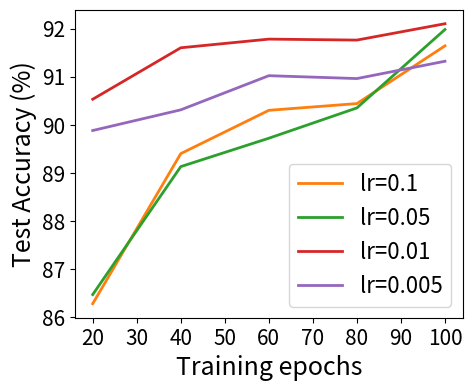

Here is the Python script that generated this plot:
"""
This repo is based on https://github.com/wanglouis49/pytorch-weights_pruning code.
"""
import os 
import matplotlib.pyplot as plt
import numpy as np
import sys


accs = np.zeros((4, 5))

accs[0] = np.array([86.28, 89.4, 90.30, 90.44, 91.64])
accs[1] = np.array([86.47, 89.13, 89.72, 90.35, 91.98])
accs[2] = np.array([90.53, 91.60, 91.78, 91.76, 92.1])
accs[3] = np.array([89.88, 90.31, 91.02, 90.96, 91.32])

def smooth(acc):
	acc_new = []
	for i in range(acc.shape[0]):
		if i < acc.shape[0]-3:
			acc_new.append(np.mean(acc[i:(i+3)]))
		else:
			acc_new.append(acc[i])
	return np.array(acc_new)

x = np.array([20, 40, 60, 80, 100])

plt.figure(0, figsize=(5,4))
plt.plot(x, accs[0], color='C1', linewidth=2.0, label="lr=0.1")
plt.plot(x, accs[1], color='C2', linewidth=2.0, label="lr=0.05")
plt.plot(x, accs[2], color='C3', linewidth=2.0, label="lr=0.01")
plt.plot(x, accs[3], color='C4', linewidth=2.0, label="lr=0.005")

plt.xlabel("Training epochs", fontsize=18)
plt.ylabel("Test Accuracy (%)", fontsize=18)
plt.legend(fontsize=16)
plt.xticks(fontsize=15)
plt.yticks(fontsize=15)

# if expand:
# 	plt.ylim((90, 95))
# 	plt.xlim((50, 100))
# else:
# 	plt.ylim((60, 95))
# plt.tight_layout()

plt.savefig("steps_acc.pdf")
plt.show()
